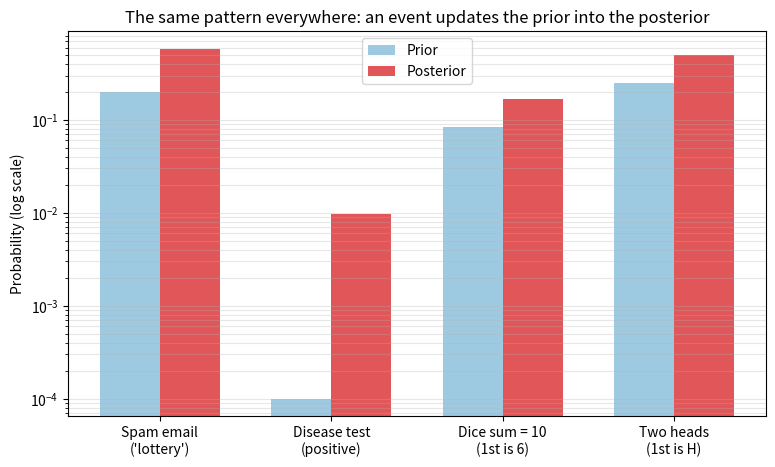

Recreate this plot in Python.
import matplotlib.pyplot as plt

examples = [
    ("Spam email\n('lottery')",  0.2,     14 / 24),
    ("Disease test\n(positive)", 0.0001,  99 / 10_098),
    ("Dice sum = 10\n(1st is 6)", 3 / 36, 1 / 6),
    ("Two heads\n(1st is H)",    1 / 4,   1 / 2),
]

for name, prior, posterior in examples:
    factor = posterior / prior
    print(f"{name.replace(chr(10), ' '):28s} prior {prior:>8.4f} -> "
          f"posterior {posterior:>7.4f}   (x{factor:.0f})")


labels = [e[0] for e in examples]
priors = [e[1] for e in examples]
posteriors = [e[2] for e in examples]

x = range(len(examples))
w = 0.35

plt.figure(figsize=(9, 5))
plt.bar([i - w / 2 for i in x], priors, width=w, label="Prior", color="#9ecae1")
plt.bar([i + w / 2 for i in x], posteriors, width=w, label="Posterior", color="#e15759")
plt.yscale("log")
plt.xticks(list(x), labels)
plt.ylabel("Probability (log scale)")
plt.title("The same pattern everywhere: an event updates the prior into the posterior")
plt.grid(True, alpha=0.3, axis="y", which="both")
plt.legend()
plt.show()
